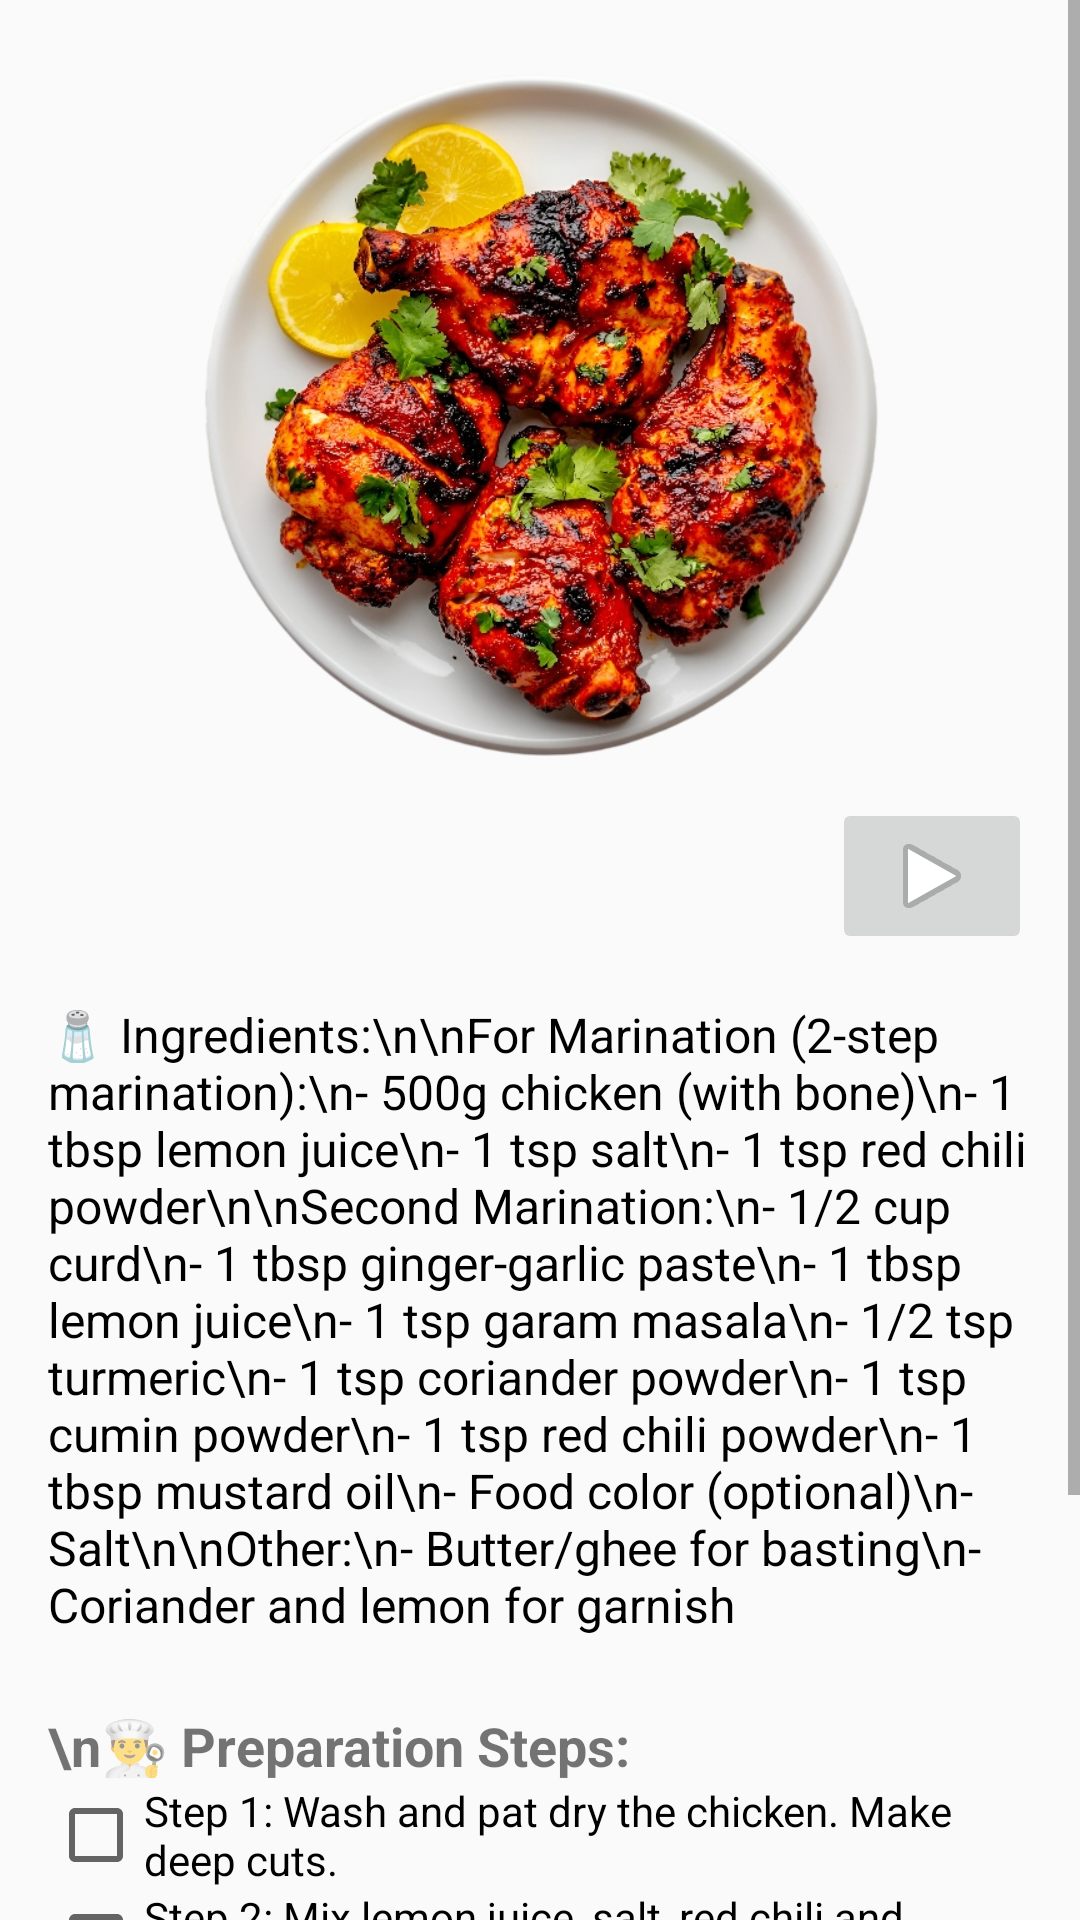

Layout XML and referenced resources for this Android screen:
<!-- AndroidManifest.xml: application theme Theme.MakeyourfoodKartik -->
<!-- res/layout/tandoori_chicken.xml -->
<?xml version="1.0" encoding="utf-8"?>
<ScrollView xmlns:android="http://schemas.android.com/apk/res/android"
    xmlns:app="http://schemas.android.com/apk/res-auto"
    android:layout_width="match_parent"
    android:layout_height="match_parent">

    <LinearLayout
        android:orientation="vertical"
        android:layout_width="match_parent"
        android:layout_height="wrap_content"
        android:padding="16dp"
        android:gravity="center_horizontal">

        
        <ImageView
            android:id="@+id/tandoori_image"
            android:layout_width="250dp"
            android:layout_height="250dp"
            android:src="@drawable/tandoorichicken"
            android:scaleType="centerCrop"
            android:contentDescription="Tandoori Chicken" />
        <RelativeLayout xmlns:android="http://schemas.android.com/apk/res/android"
            android:layout_width="match_parent"
            android:layout_height="match_parent">

            <ImageButton
                android:id="@+id/imageButton"
                android:layout_width="200px"
                android:layout_height="wrap_content"
                app:srcCompat="@android:drawable/ic_media_play"
                android:layout_alignParentEnd="true"

                android:layout_alignParentTop="true" />

        </RelativeLayout>


        
        <TextView
            android:id="@+id/tandoori_ingredients"
            android:layout_width="match_parent"
            android:layout_height="wrap_content"
            android:text="🧂 Ingredients:\n\nFor Marination (2-step marination):\n- 500g chicken (with bone)\n- 1 tbsp lemon juice\n- 1 tsp salt\n- 1 tsp red chili powder\n\nSecond Marination:\n- 1/2 cup curd\n- 1 tbsp ginger-garlic paste\n- 1 tbsp lemon juice\n- 1 tsp garam masala\n- 1/2 tsp turmeric\n- 1 tsp coriander powder\n- 1 tsp cumin powder\n- 1 tsp red chili powder\n- 1 tbsp mustard oil\n- Food color (optional)\n- Salt\n\nOther:\n- Butter/ghee for basting\n- Coriander and lemon for garnish"
            android:paddingTop="16dp"
            android:textSize="16sp"
            android:textColor="#000000" />

        
        <TextView
            android:layout_width="match_parent"
            android:layout_height="wrap_content"
            android:text="\n👨‍🍳 Preparation Steps:"
            android:textSize="18sp"
            android:textStyle="bold"
            android:paddingTop="24dp" />
        <CheckBox
            android:id="@+id/step1"
            android:layout_width="wrap_content"
            android:layout_height="wrap_content"
            android:text="Step 1: Wash and pat dry the chicken. Make deep cuts." />

        <CheckBox
            android:id="@+id/step2"
            android:layout_width="wrap_content"
            android:layout_height="wrap_content"
            android:text="Step 2: Mix lemon juice, salt, red chili and marinate 15–30 min." />

        <CheckBox
            android:id="@+id/step3"
            android:layout_width="wrap_content"
            android:layout_height="wrap_content"
            android:text="Step 3: Mix curd, spices, oil and coat chicken. Marinate 4+ hrs." />

        <CheckBox
            android:id="@+id/step4"
            android:layout_width="wrap_content"
            android:layout_height="wrap_content"
            android:text="Step 4: Preheat oven to 200°C and place chicken on tray." />

        <CheckBox
            android:id="@+id/step5"
            android:layout_width="wrap_content"
            android:layout_height="wrap_content"
            android:text="Step 5: Bake 25–30 minutes, flipping halfway. Baste with butter." />

        <CheckBox
            android:id="@+id/step6"
            android:layout_width="wrap_content"
            android:layout_height="wrap_content"
            android:text="Step 6: Serve hot with mint chutney and lemon wedges." />


    </LinearLayout>
</ScrollView>
<!-- resources referenced by this layout -->
<resources>
  <!-- drawable tandoorichicken: png bitmap (drawable, 551774 bytes) -->
  <style name="Theme.MakeyourfoodKartik" parent="Theme.AppCompat.DayNight.NoActionBar">
          
      </style>
</resources>
